Run: headless pygame with SDL's dummy video driver; simulated clock (each Clock.tick advances the game by its frame time, no real sleeping); random seed 0; keys injected as events and as key.get_pressed() state; no mouse input.
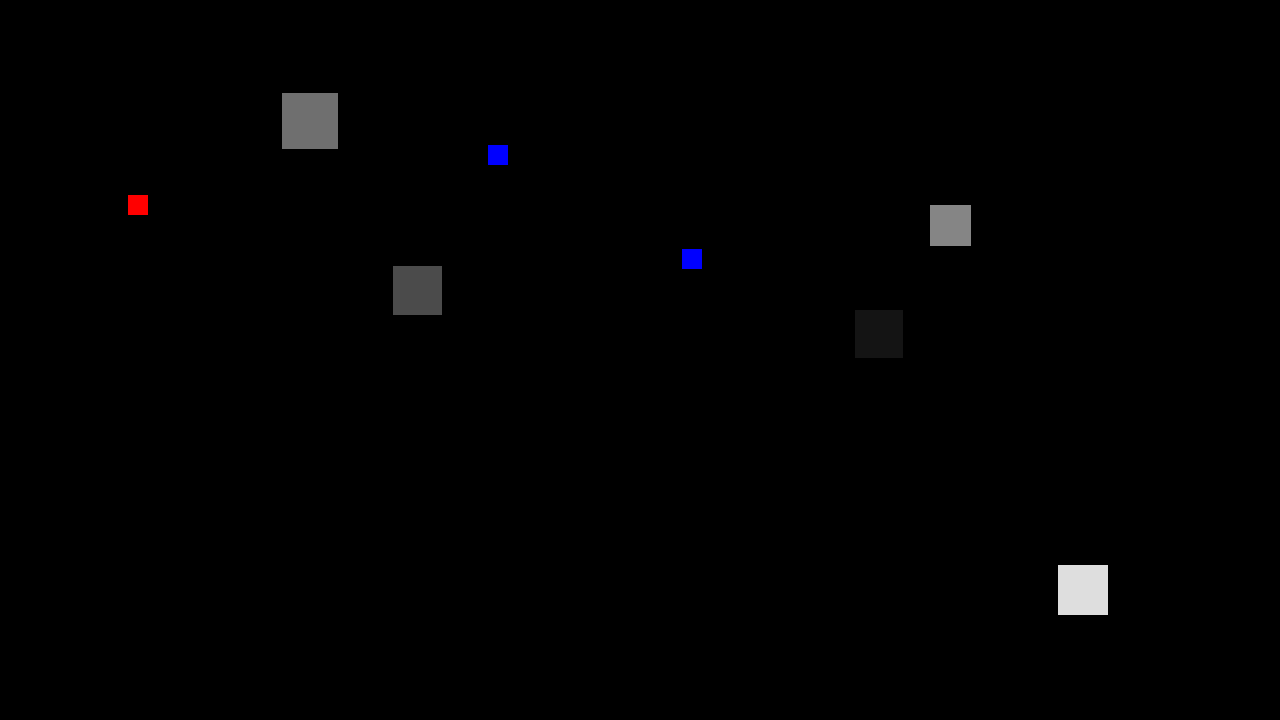
Frame 1 of 4 · flips 1–60 · no input
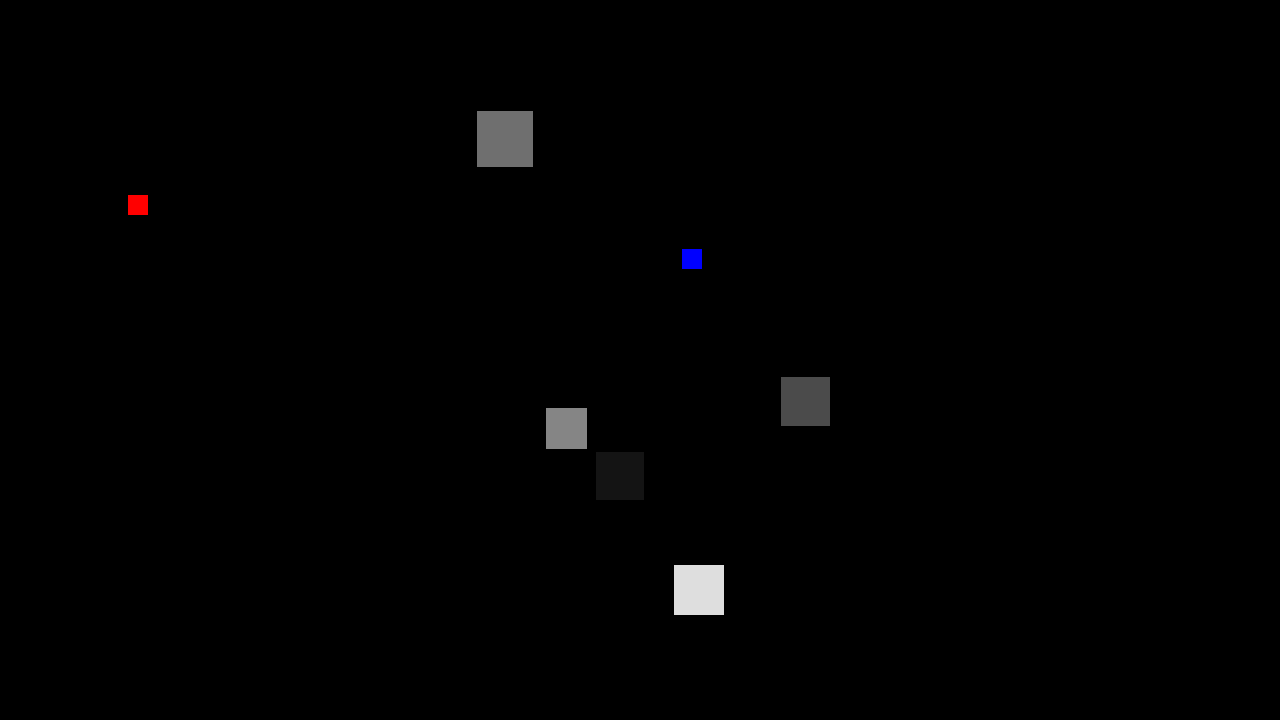
Frame 2 of 4 · flips 61–180 · tapped SPACE, RETURN · held RIGHT (→), D
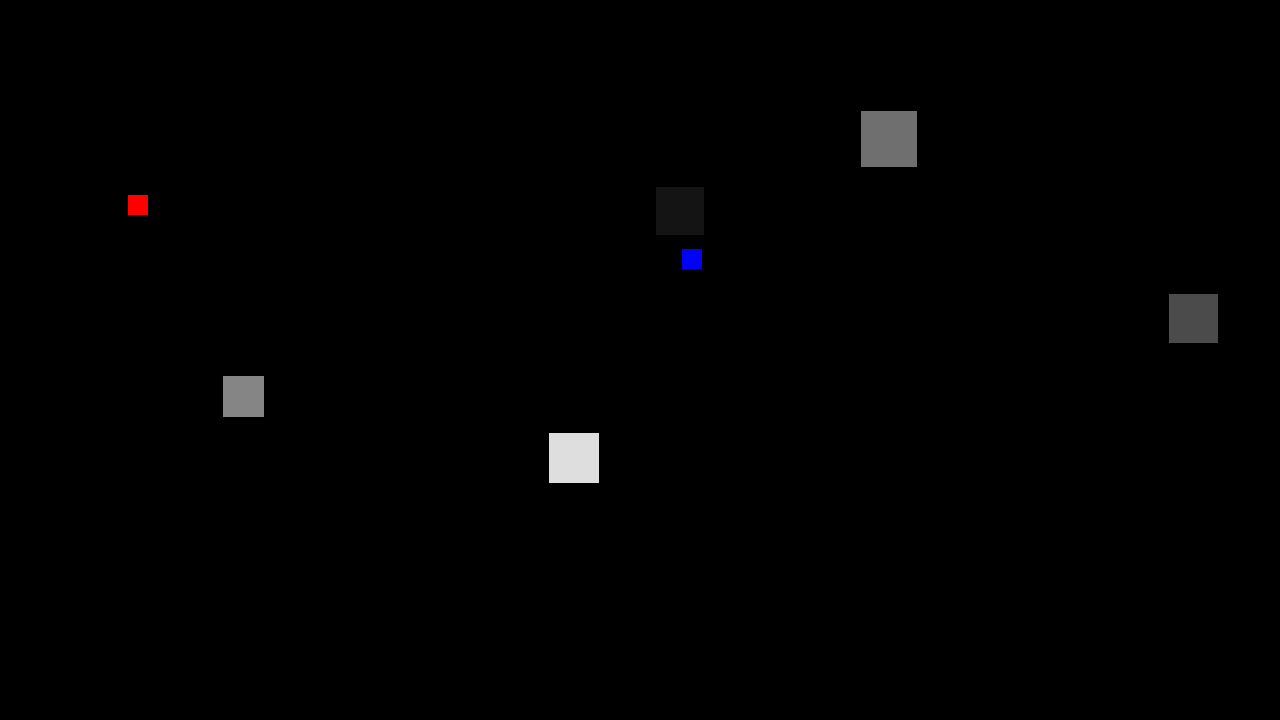
Frame 3 of 4 · flips 181–300 · held DOWN (↓), S
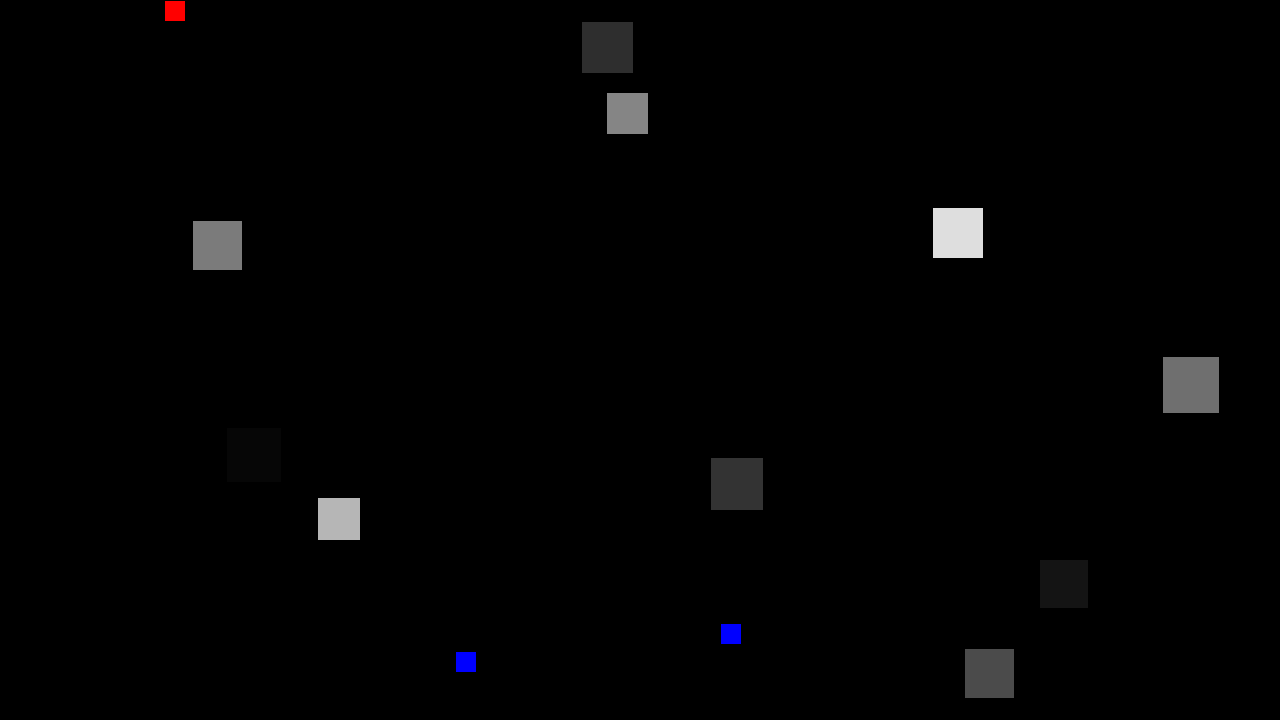
Frame 4 of 4 · flips 301–420 · held LEFT (←), A, UP (↑), W

The pygame program that drew these frames:

import pygame
import random

SCREEN_WIDTH = 1280
SCREEN_HEIGHT = 720

pygame.init()
clock = pygame.time.Clock()

window = pygame.display.set_mode((SCREEN_WIDTH, SCREEN_HEIGHT))

class Creature:
    def __init__(self, clone_color = None, clone_size = None):
        self.switchDirection = False

        self.colorVals = random.randint(0,255)
        self.size = (random.randint(40,60))

        offspring_color = self.colorVals #+ random.randint(-20, 20)
        offspring_size = self.size #* random.uniform(0.75, 1.25)
        
        if clone_color is None:
            self.colorVals = random.randint(0,255)
            clone_color = self.colorVals
        else:
            self.colorVals = offspring_color
            clone_color = offspring_color

        if clone_size is None:
            self.size = random.randint(40,60)
            clone_size = self.size
        else:
            self.size = offspring_size
            clone_size = offspring_size
        self.old_X_position = random.randint(0, SCREEN_WIDTH)
        self.old_Y_position = random.randint(0, SCREEN_HEIGHT)

        self.new_X_position = random.randint(0, SCREEN_WIDTH)
        self.new_Y_position = random.randint(0, SCREEN_HEIGHT)

        self.total_timeleftX = self.old_X_position - self.new_X_position
        self.total_timeleftY = self.old_Y_position - self.new_Y_position
        self.life = random.randint(1,12)
        
    def update (self, dt):
        if self.total_timeleftX > 0:
            self.total_timeleftX -= 200 * dt
        elif self.total_timeleftX < 0:
            self.total_timeleftX += 200 * dt
    
        if self.total_timeleftY > 0:
            self.total_timeleftY -= 200 * dt
        elif self.total_timeleftY < 0:
            self.total_timeleftY += 200 * dt
        
        if abs(self.total_timeleftX) < 5:
            self.total_timeleftX = 0

        if abs(self.total_timeleftY) < 5:
            self.total_timeleftY = 0
        
        if self.total_timeleftX == 0 and self.total_timeleftY == 0:
            self.switchDirection = True
        
        if self.switchDirection:
            self.old_X_position = self.new_X_position
            self.old_Y_position = self.new_Y_position
            self.new_X_position = random.randint(0, SCREEN_WIDTH)
            self.new_Y_position = random.randint(0, SCREEN_HEIGHT)
            self.total_timeleftX = self.old_X_position - self.new_X_position
            self.total_timeleftY = self.old_Y_position - self.new_Y_position
            self.switchDirection = False
        self.life -= dt

    def drawCreature(self, window):

        current_x = self.new_X_position + self.total_timeleftX
        current_y = self.new_Y_position + self.total_timeleftY

        self.creature = pygame.Rect(current_x, current_y, self.size, self.size)
        pygame.draw.rect(window, (self.colorVals,self.colorVals,self.colorVals), self.creature)
        
class Food:

    def __init__(self):
        self.positionX = random.randint(0,SCREEN_WIDTH)
        self.positionY = random.randint(0,SCREEN_HEIGHT)
        self.FoodTypes = ["food", "water"]
        self.Food = random.choice(self.FoodTypes)
        self.rect = pygame.Rect(self.positionX, self.positionY, 20, 20)
        
    def drawFood(self, window):
        if self.Food == "food":
            pygame.draw.rect(window, (255, 0, 0), self.rect)
        else:
            pygame.draw.rect(window, (0, 0, 255), self.rect)



global population
original_amount = 5
population = original_amount
  
creatures = [Creature() for _ in range (original_amount)]
foodPerCreature = 0.7
food = [Food() for _ in range (round(population * foodPerCreature))]
spawn_timer = 0
timer = 0
    
while True:
    
    for event in pygame.event.get():
        if event.type == pygame.QUIT:
            pygame.quit()
            exit()

    
    dt = clock.tick(60) / 1000

    spawn_timer += dt
    timer+=dt
    generation_length = 5
    power = 2
    removeFood = False

    if spawn_timer >= generation_length:
        population += (power-1)*population
        for i in range((power-1)*len(creatures)):
            creatures.append(Creature())
            removeFood = True
            food = [Food() for _ in range (round(population * foodPerCreature))]
        spawn_timer = 0
    window.fill((0,0,0))

    for c in creatures:
        if c.life <= 0:
            creatures.remove(c)
            population -= 1
        else:
            c.update(dt)
            c.drawCreature(window)
            for f in food[:]:
                if c.creature.colliderect(f.rect):
                    c.life += round(c.colorVals/10)
                    food.remove(f)
    
    for f in food:
        if removeFood:
            food.remove(f)
        f.drawFood(window)
    print(population)
    
    pygame.display.update()
